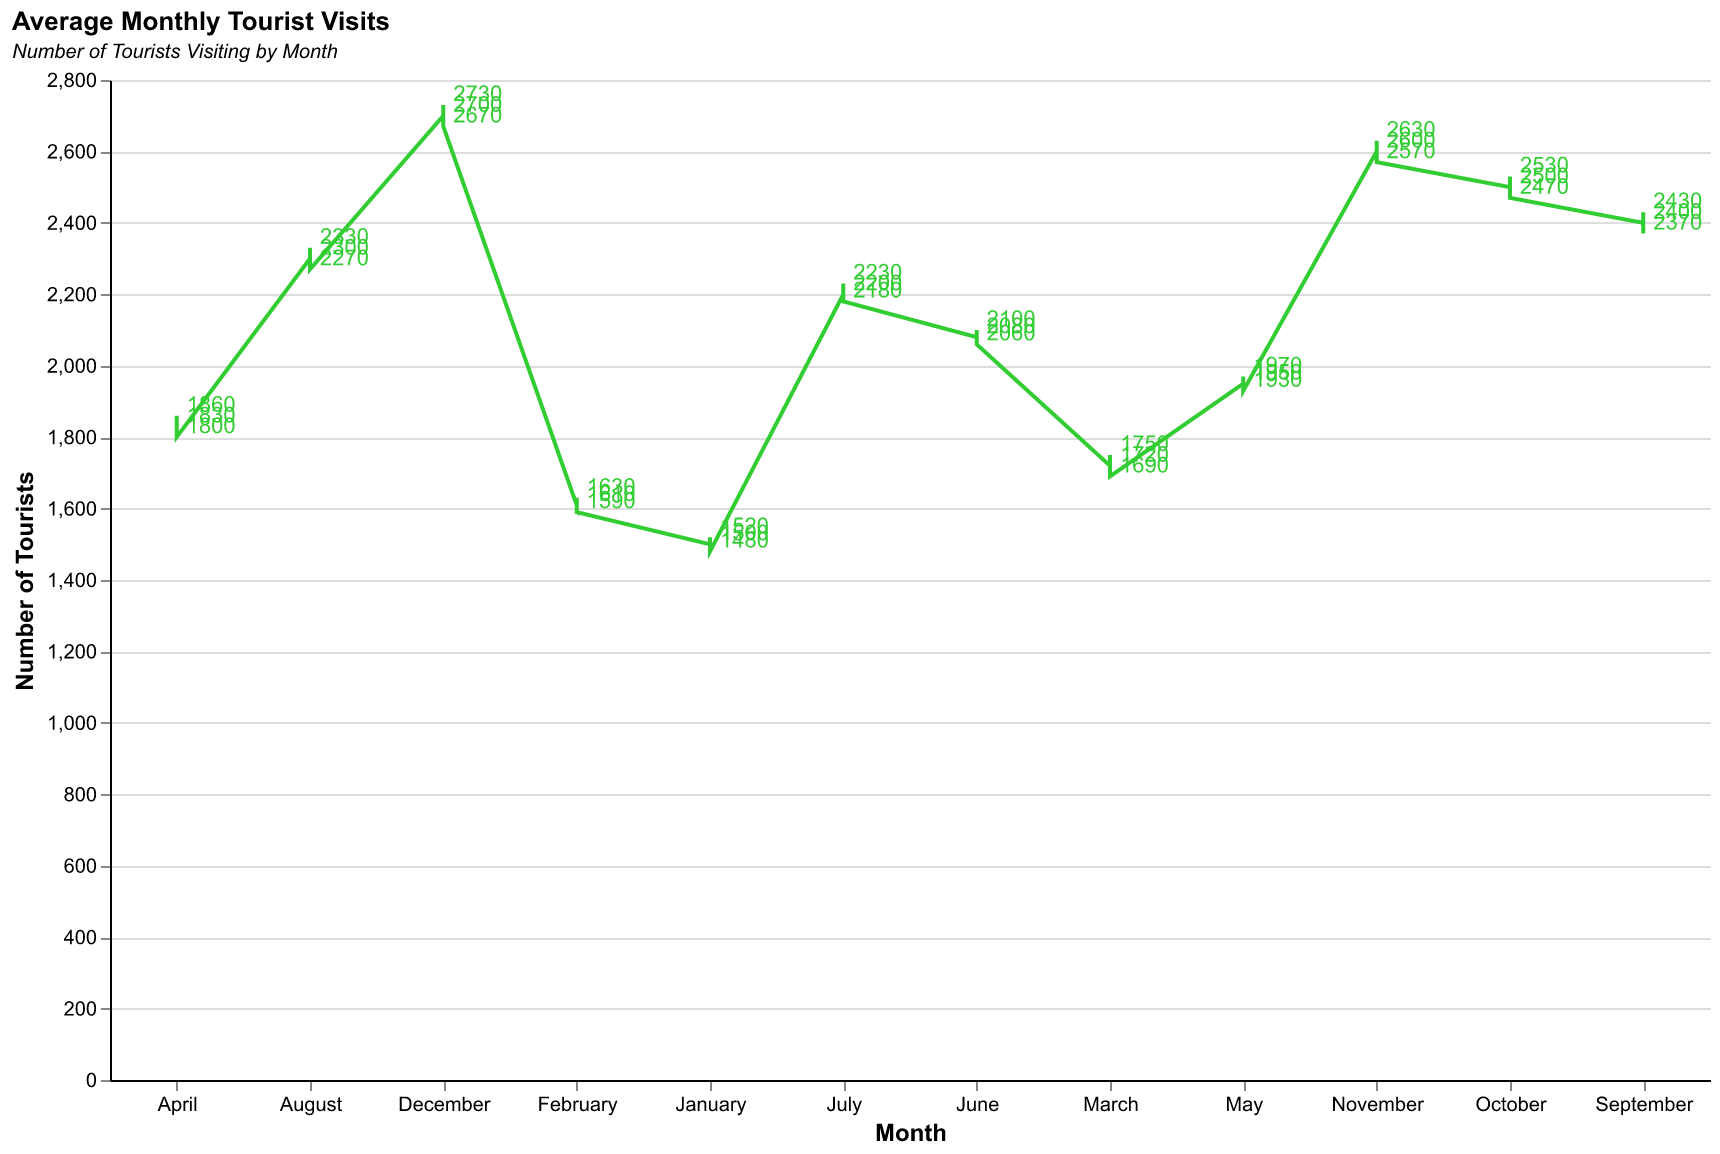

The data file committed next to this chart (first rows):
Month, Tourists
January, 1500
January, 1520
January, 1480
February, 1610
February, 1630
February, 1590
March, 1720
March, 1750
March, 1690
April, 1830
April, 1860
April, 1800
May, 1950
May, 1970
May, 1930
June, 2080
June, 2100
June, 2060
July, 2200
July, 2230
July, 2180
August, 2300
August, 2330
August, 2270
September, 2400
September, 2430
September, 2370
October, 2500
October, 2530
October, 2470
November, 2600
November, 2630
November, 2570
December, 2700
December, 2730
December, 2670
